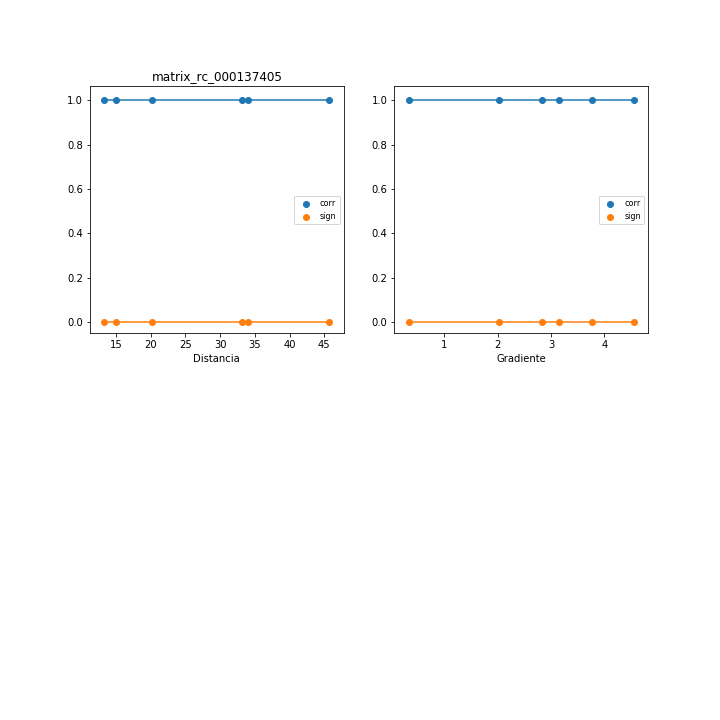

The file beside this chart, header and first rows:
, mx_co, mx_di, mx_gr, mx_si
0, 1.0, 13.35, 4.549, 0.0
1, 1.0, 33.09, 3.769, 0.0
2, 1.0, 45.71, 2.839, 0.0
3, 1.0, 20.25, 3.161, 0.0
4, 1.0, 33.98, 2.031, 0.0
5, 1, 14.97, 0.3355, 1.497651464131725e-16
